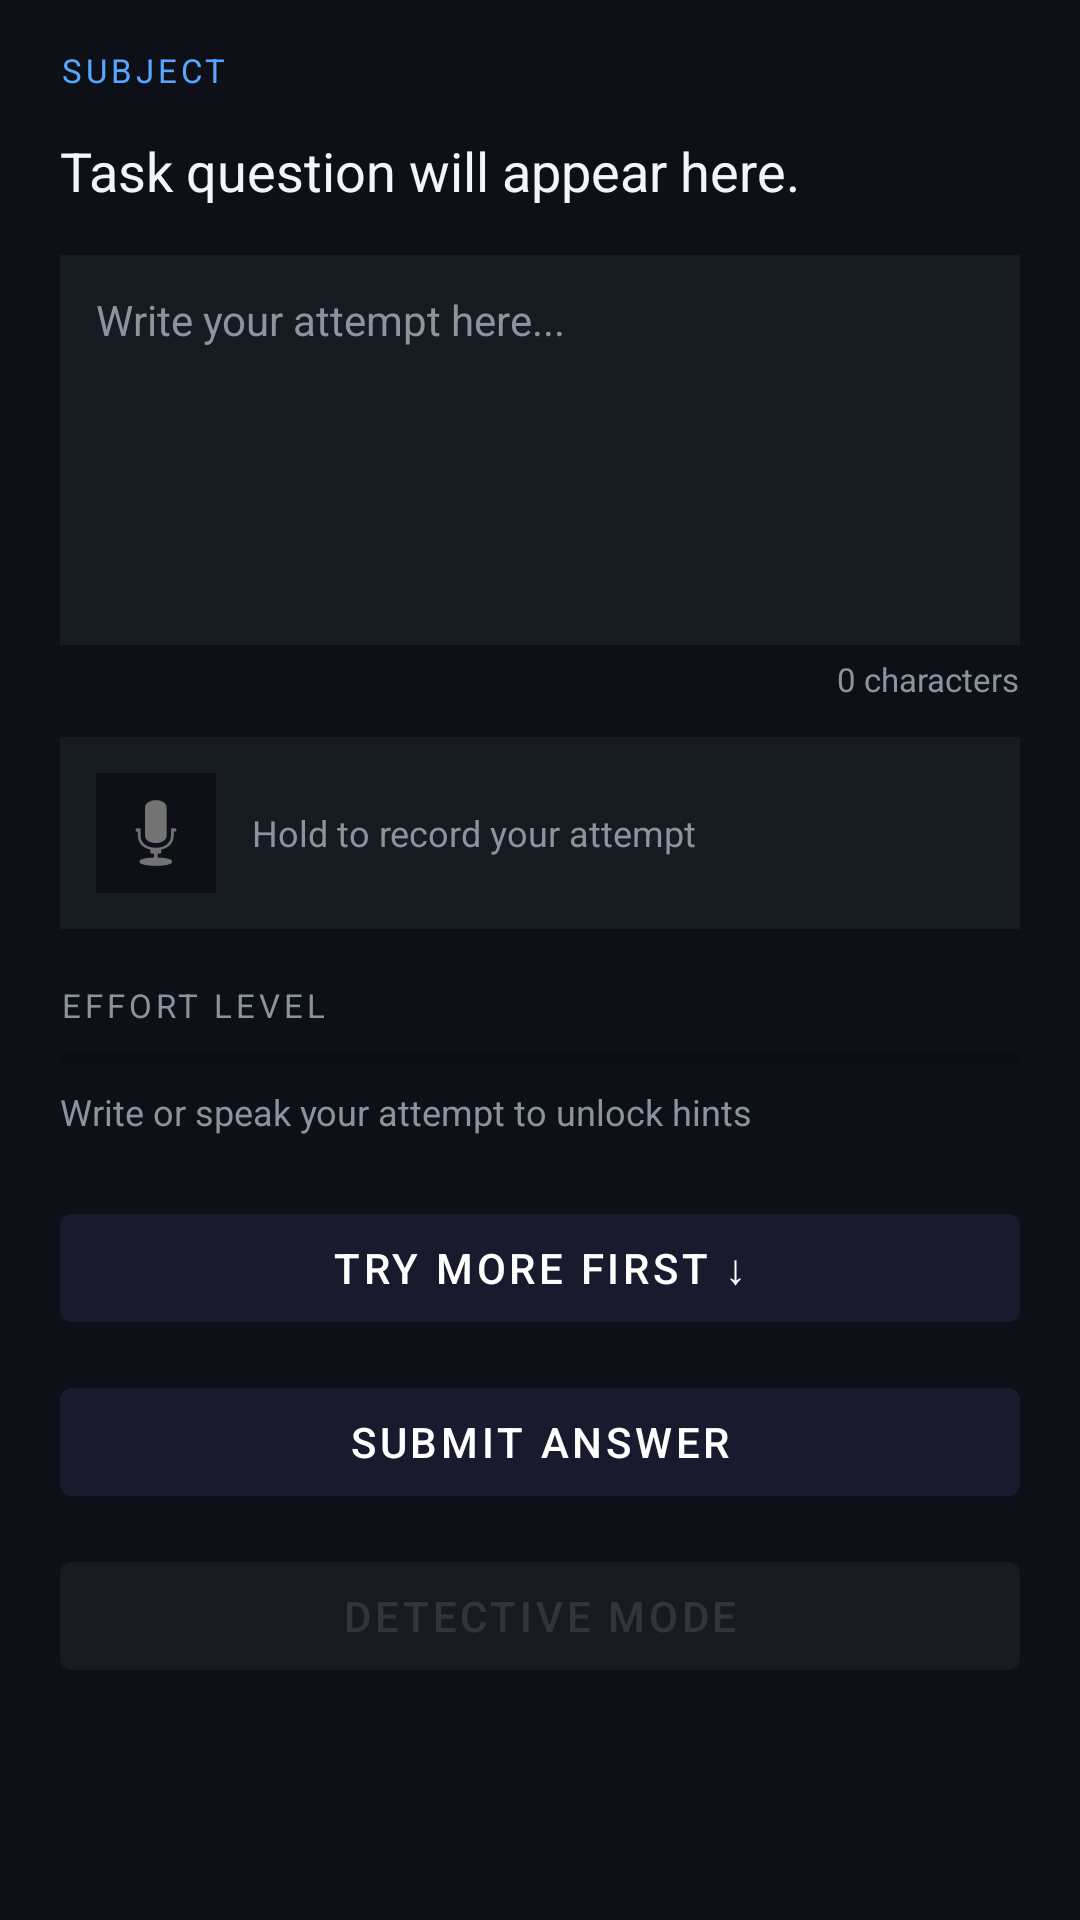

The Android layout XML behind this screen, and the referenced resources:
<!-- AndroidManifest.xml: application theme Theme.ThinkFirst -->
<!-- res/layout/activity_task.xml -->
<?xml version="1.0" encoding="utf-8"?>
<androidx.constraintlayout.widget.ConstraintLayout
    xmlns:android="http://schemas.android.com/apk/res/android"
    xmlns:app="http://schemas.android.com/apk/res-auto"
    android:layout_width="match_parent"
    android:layout_height="match_parent"
    android:background="@color/colorBackground">

    
    <TextView
        android:id="@+id/tv_subject_label"
        android:layout_width="0dp"
        android:layout_height="wrap_content"
        android:paddingStart="20dp"
        android:paddingEnd="20dp"
        android:paddingTop="16dp"
        android:text="Subject"
        android:textColor="@color/colorAccent"
        android:textSize="11sp"
        android:textAllCaps="true"
        android:letterSpacing="0.12"
        app:layout_constraintEnd_toEndOf="parent"
        app:layout_constraintStart_toStartOf="parent"
        app:layout_constraintTop_toTopOf="parent" />

    
    <TextView
        android:id="@+id/tv_task_question"
        android:layout_width="0dp"
        android:layout_height="wrap_content"
        android:layout_marginTop="14dp"
        android:paddingStart="20dp"
        android:paddingEnd="20dp"
        android:text="Task question will appear here."
        android:textColor="@color/colorTextPrimary"
        android:textSize="18sp"
        android:lineSpacingMultiplier="1.45"
        app:layout_constraintEnd_toEndOf="parent"
        app:layout_constraintStart_toStartOf="parent"
        app:layout_constraintTop_toBottomOf="@+id/tv_subject_label" />

    
    <EditText
        android:id="@+id/et_answer"
        android:layout_width="0dp"
        android:layout_height="130dp"
        android:layout_marginTop="16dp"
        android:layout_marginStart="20dp"
        android:layout_marginEnd="20dp"
        android:background="@color/colorSurface"
        android:gravity="top|start"
        android:hint="Write your attempt here..."
        android:inputType="textMultiLine"
        android:padding="12dp"
        android:textColor="@color/colorTextPrimary"
        android:textColorHint="@color/colorTextSecondary"
        android:textSize="14sp"
        app:layout_constraintEnd_toEndOf="parent"
        app:layout_constraintStart_toStartOf="parent"
        app:layout_constraintTop_toBottomOf="@+id/tv_task_question" />

    
    <TextView
        android:id="@+id/tv_char_count"
        android:layout_width="wrap_content"
        android:layout_height="wrap_content"
        android:layout_marginTop="4dp"
        android:layout_marginEnd="20dp"
        android:text="0 characters"
        android:textColor="@color/colorTextSecondary"
        android:textSize="11sp"
        app:layout_constraintEnd_toEndOf="parent"
        app:layout_constraintTop_toBottomOf="@+id/et_answer" />

    
    <LinearLayout
        android:id="@+id/ll_mic_section"
        android:layout_width="0dp"
        android:layout_height="wrap_content"
        android:layout_marginTop="12dp"
        android:layout_marginStart="20dp"
        android:layout_marginEnd="20dp"
        android:background="@color/colorSurface"
        android:orientation="vertical"
        android:padding="12dp"
        app:layout_constraintEnd_toEndOf="parent"
        app:layout_constraintStart_toStartOf="parent"
        app:layout_constraintTop_toBottomOf="@+id/tv_char_count">

        
        <LinearLayout
            android:layout_width="match_parent"
            android:layout_height="wrap_content"
            android:gravity="center_vertical"
            android:orientation="horizontal">

            <ImageButton
                android:id="@+id/btn_mic"
                android:layout_width="40dp"
                android:layout_height="40dp"
                android:background="@color/colorBackground"
                android:src="@android:drawable/ic_btn_speak_now"
                android:contentDescription="Speak your attempt"
                android:padding="8dp" />

            <TextView
                android:id="@+id/tv_recording_status"
                android:layout_width="0dp"
                android:layout_height="wrap_content"
                android:layout_weight="1"
                android:layout_marginStart="12dp"
                android:text="@string/task_record_start"
                android:textColor="@color/colorTextSecondary"
                android:textSize="12sp" />

            
            <com.example.thinkfirst.WaveformView
                android:id="@+id/waveform_view"
                android:layout_width="50dp"
                android:layout_height="28dp"
                android:visibility="invisible" />

        </LinearLayout>

        
        <TextView
            android:id="@+id/tv_transcription_preview"
            android:layout_width="match_parent"
            android:layout_height="wrap_content"
            android:layout_marginTop="8dp"
            android:text=""
            android:textColor="@color/colorAccent"
            android:textSize="12sp"
            android:lineSpacingMultiplier="1.35"
            android:fontFamily="sans-serif-light"
            android:visibility="gone" />

    </LinearLayout>

    
    <TextView
        android:id="@+id/tv_effort_label"
        android:layout_width="0dp"
        android:layout_height="wrap_content"
        android:layout_marginTop="18dp"
        android:layout_marginStart="20dp"
        android:layout_marginEnd="20dp"
        android:text="@string/task_effort_label"
        android:textColor="@color/colorTextSecondary"
        android:textSize="11sp"
        android:textAllCaps="true"
        android:letterSpacing="0.12"
        app:layout_constraintEnd_toEndOf="parent"
        app:layout_constraintStart_toStartOf="parent"
        app:layout_constraintTop_toBottomOf="@+id/ll_mic_section" />

    
    <ProgressBar
        android:id="@+id/pb_effort"
        style="?android:attr/progressBarStyleHorizontal"
        android:layout_width="0dp"
        android:layout_height="8dp"
        android:layout_marginTop="6dp"
        android:layout_marginStart="20dp"
        android:layout_marginEnd="20dp"
        android:max="3"
        android:progress="0"
        app:layout_constraintEnd_toEndOf="parent"
        app:layout_constraintStart_toStartOf="parent"
        app:layout_constraintTop_toBottomOf="@+id/tv_effort_label" />

    
    <TextView
        android:id="@+id/tv_effort_hint_label"
        android:layout_width="0dp"
        android:layout_height="wrap_content"
        android:layout_marginTop="6dp"
        android:layout_marginStart="20dp"
        android:layout_marginEnd="20dp"
        android:text="Write or speak your attempt to unlock hints"
        android:textColor="@color/colorTextSecondary"
        android:textSize="12sp"
        app:layout_constraintEnd_toEndOf="parent"
        app:layout_constraintStart_toStartOf="parent"
        app:layout_constraintTop_toBottomOf="@+id/pb_effort" />

    
    <Button
        android:id="@+id/btn_get_hint"
        android:layout_width="0dp"
        android:layout_height="wrap_content"
        android:layout_marginTop="20dp"
        android:layout_marginStart="20dp"
        android:layout_marginEnd="20dp"
        android:text="@string/task_hint_try_more"
        app:layout_constraintEnd_toEndOf="parent"
        app:layout_constraintStart_toStartOf="parent"
        app:layout_constraintTop_toBottomOf="@+id/tv_effort_hint_label" />

    
    <Button
        android:id="@+id/btn_submit"
        android:layout_width="0dp"
        android:layout_height="wrap_content"
        android:layout_marginTop="10dp"
        android:layout_marginStart="20dp"
        android:layout_marginEnd="20dp"
        android:text="@string/task_btn_submit"
        app:layout_constraintEnd_toEndOf="parent"
        app:layout_constraintStart_toStartOf="parent"
        app:layout_constraintTop_toBottomOf="@+id/btn_get_hint" />

    
    <Button
        android:id="@+id/btn_detective_mode"
        android:layout_width="0dp"
        android:layout_height="wrap_content"
        android:layout_marginTop="10dp"
        android:layout_marginStart="20dp"
        android:layout_marginEnd="20dp"
        android:text="@string/task_btn_detective"
        android:alpha="0.35"
        android:enabled="false"
        app:layout_constraintEnd_toEndOf="parent"
        app:layout_constraintStart_toStartOf="parent"
        app:layout_constraintTop_toBottomOf="@+id/btn_submit" />

</androidx.constraintlayout.widget.ConstraintLayout>
<!-- resources referenced by this layout -->
<resources>
  <color name="colorAccent">#58A6FF</color>
  <color name="colorBackground">#0D1117</color>
  <color name="colorSurface">#161B22</color>
  <color name="colorTextPrimary">#F0F6FC</color>
  <color name="colorTextSecondary">#8B949E</color>
  <string name="task_btn_detective">Detective Mode</string>
  <string name="task_btn_submit">Submit Answer</string>
  <string name="task_effort_label">Effort level</string>
  <string name="task_hint_try_more">Try more first ↓</string>
  <string name="task_record_start">Hold to record your attempt</string>
  <style name="Theme.ThinkFirst" parent="Theme.MaterialComponents.DayNight.NoActionBar">
          <item name="colorPrimary">@color/colorPrimary</item>
          <item name="colorPrimaryVariant">@color/colorPrimaryVariant</item>
          <item name="colorOnPrimary">@color/colorOnPrimary</item>
          <item name="colorSecondary">@color/colorAccent</item>
          <item name="colorSecondaryVariant">@color/colorAccent</item>
          <item name="colorOnSecondary">@color/colorOnPrimary</item>
          <item name="android:colorBackground">@color/colorBackground</item>
          <item name="colorSurface">@color/colorSurface</item>
          <item name="colorOnSurface">@color/colorTextPrimary</item>
          <item name="android:statusBarColor">@color/colorBackground</item>
          <item name="android:navigationBarColor">@color/colorBackground</item>
          <item name="android:windowAnimationStyle">@style/WindowAnimation.ThinkFirst</item>
      </style>
  <color name="colorPrimary">#1A1A2E</color>
  <color name="colorPrimaryVariant">#16213E</color>
  <color name="colorOnPrimary">#FFFFFF</color>
  <style name="WindowAnimation.ThinkFirst" parent="@android:style/Animation.Activity">
          <item name="android:activityOpenEnterAnimation">@anim/slide_in_right</item>
          <item name="android:activityOpenExitAnimation">@anim/slide_out_left</item>
          <item name="android:activityCloseEnterAnimation">@anim/slide_in_left</item>
          <item name="android:activityCloseExitAnimation">@anim/slide_out_right</item>
      </style>
</resources>
